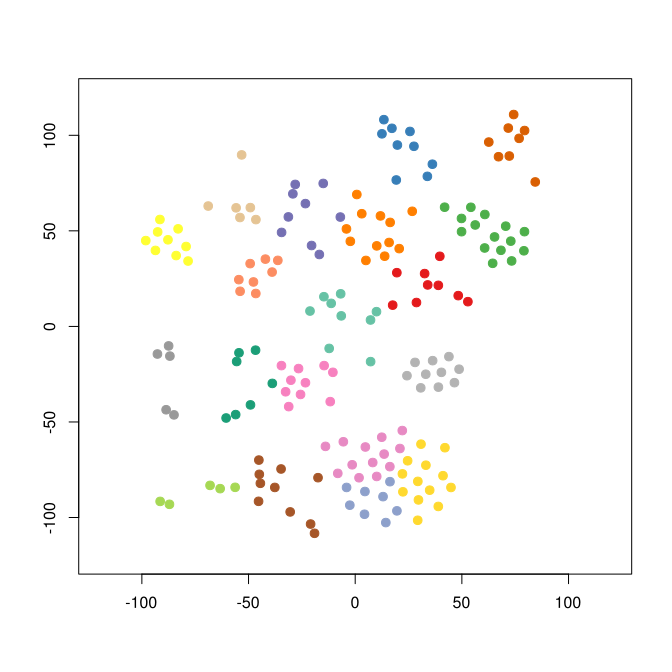

The file beside this chart, header and first rows:
smile	binding.affinity
[H]C1=C([H])C([H])=C2C(=N1)C(C1=C(C([H])…	64.5
[H]C1=C([H])C2=C(C([H])=C1[H])C([H])([H]…	0.2
[H]C1=C([H])C2=C(C([H])=C1[H])C([H])([H]…	0.893
[H]N(C([H])([H])[H])C([H])([H])C([H])([H…	125.4
[H]C(=C1C2=C([H])C([H])=C([H])C([H])=C2C…	3.11
[H]N(C([H])([H])[H])C([H])([H])C([H])([H…	23.02
[H]\C(=C1/C2=C([H])C([H])=C([H])C([H])=C…	0.3515
[H]C1=C([H])C2=C(C([H])=C1[H])C([H])([H]…	13.03
[H]C1=C([H])C([H])=C2C(=N1)C(C1=C(C([H])…	2900
[H]C1=C([H])C([H])=C2C(=N1)C(C1=C(C([H])…	3100
[H]C1=C([H])C([H])=C2C(=N1)C(C1=C(C([H])…	1500
[H]C1=C([H])C([H])=C2C(=N1)C(C1=C(C([H])…	720
[H]C1=NC2=C(C([H])=C1[H])C([H])([H])C([H…	1600
[H]\C(=C1/C2=NC([H])=C([H])C([H])=C2C([H…	570
[H]C1=C([H])C([H])=C2C(=N1)C(C1=C(C([H])…	51
[H]C1=NC2=C(C([H])=C1[H])C([H])([H])C([H…	350
[H]C1=C([H])C([H])=C2C(=N1)C(C1=C(C([H])…	190
[H]C1=C([H])C([H])=C2C(=N1)C(C1=C(C([H])…	190
[H]C1=C([H])C([H])=C2C(=N1)C(C1=C(C([H])…	2000
[H]C1=C([H])C([H])=C2C(=N1)C(C1=C(C([H])…	1200
[H]C1=NC2=C(C([H])=C1[H])C([H])([H])C([H…	320
[H]C1=NC2=C(C([H])=C1[H])C([H])([H])C([H…	3.9
[H]OC1=C([H])C2=C(C([H])=C1[H])C(C1=NC([…	6300
[H]C1=C([H])C([H])=C([H])C(=N1)[C@]([H])…	5.5
[H]C(=O)N1C([H])([H])C([H])([H])C(=C2C3=…	21
[H]C1=C([H])C([H])=C([H])C(=N1)C(C1=C([H…	6300
[H]OC1=C([H])C2=C(C([H])=C1[H])C(=O)N(C(…	1.73
[H]C1=C([H])N(C(=N1)C([H])([H])[H])C([H]…	6500
[H]OC1(C2=C([H])C([H])=C(Cl)C([H])=C2[H]…	1550
[H]N1C2=C([H])C([H])=C([H])C([H])=C2C(=N…	14
[H]N(C(=O)C1=C([H])C([H])=C(F)C([H])=C1[…	99
[H]N(C(=O)C1=C([H])C([H])=C([H])C([H])=C…	50
[H]C1=C([H])C2=C(C([H])=C1[H])[C@]([H])(…	42
[H]N1C2=C([H])C([H])=C([H])C([H])=C2N=C(…	47
[H]N1C2=C([H])C([H])=C(OS(=O)(=O)C(F)(F)…	720
[H]C1=C([H])C([H])=C2C(=N1)[C@]([H])(N1C…	970
[H]C1=C([H])C([H])=C2C(=N1)[C@@]([H])(N1…	3600
[H]C(=O)N1C([H])([H])C([H])([H])N(C([H])…	290
[H]C1=C([H])C([H])=C2C(=N1)[C@]([H])(N1C…	5400
[H]C1=C([H])C2=C(C([H])=C1[H])C([H])(N1C…	3700
[H]C1=C([H])C([H])=C2C(=N1)[C@@]([H])(N1…	2500
[H]C1=C([H])C([H])=C2C(=N1)[C@@]([H])(N1…	6.5
[H]C1=C([H])C([H])=C2C(=N1)[C@@]([H])(N1…	3600
[H]N1C([H])([H])C([H])([H])N(C([H])([H])…	6.4
[H]C1=C([H])C([H])=C2C(=N1)[C@@]([H])(N1…	49
[H]N1C(=O)C([H])([H])N(C([H])([H])C1([H]…	140
[H]N(C([H])([H])[C@@]1([H])OC2=C(OC1([H]…	1000
[H]C1=C([H])C([H])=C2N=C(N3C([H])([H])C(…	120
[H]C1=C([H])C([H])=C2N=C(N3C([H])([H])C(…	1000
[H]OC([H])([H])C([H])([H])N1C([H])([H])C…	7.1
[H]C1=C([H])N2C(SC3=C([H])C([H])=C(F)C([…	4.3
[H]N1C2=C(C([H])=C(S2)C([H])([H])[H])C(=…	7.65
[H]C1=C([H])C(=C([H])C2=C1N(C(=O)S2)C([H…	9
[H]C1=C([H])C([H])=C(C([H])=C1[H])C([H])…	7
[H]C1=C([H])C(=C([H])C2=C1N(C(=O)S2)C([H…	10
[H]C1=C([H])C([H])=C(C([H])=C1[H])C([H])…	3
[H]C1=C([H])C(=C([H])C2=C1N(C(=O)S2)C([H…	40
[H]C1=C([H])C([H])=C(C([H])=C1[H])C1([H]…	6000
[H]C1=C([H])C([H])=C(C([H])=C1[H])C1([H]…	20
[H]C1=C([H])C([H])=C(C([H])=C1[H])C([H])…	9
... 116 more rows
